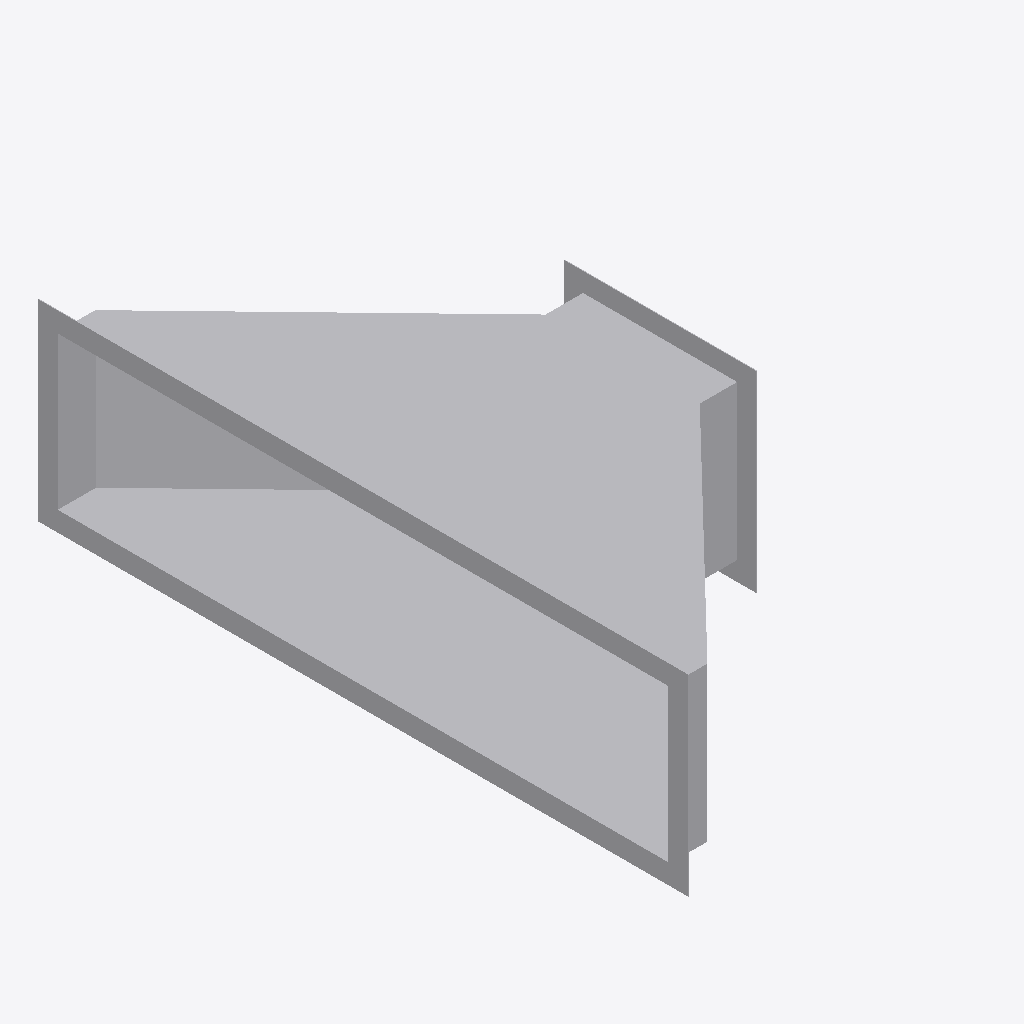
Isometric view of an IFC building model (IFC-SPF (STEP), schema IFC4, length unit millimetre), seen from the south-west, elements coloured by IFC class: 1 other element (light grey).
Extent 0.390 m × 0.852 m × 0.252 m (x, y, z). Elements (1): 1 IfcBuildingElementProxy.

HEADER;
FILE_DESCRIPTION((''),'2;1');
FILE_NAME('','2024-09-23T10:42:11',(''),(''),'Processor version 5.1.0.0','Xbim.IO.MemoryModel','');
FILE_SCHEMA(('IFC4'));
ENDSEC;
DATA;
#1=IFCPROJECT('3rT8GkDgr7SBrnvTYnWu_N',#2,'Project',$,$,$,$,(#19,#22,#23),#7);
#72=IFCBUILDINGELEMENTPROXY('0iigQSBf9DQxLHDdfG8bzy',#2,'Переход прямоугольный',$,$,#99,#73,$,$);
ENDSEC;
